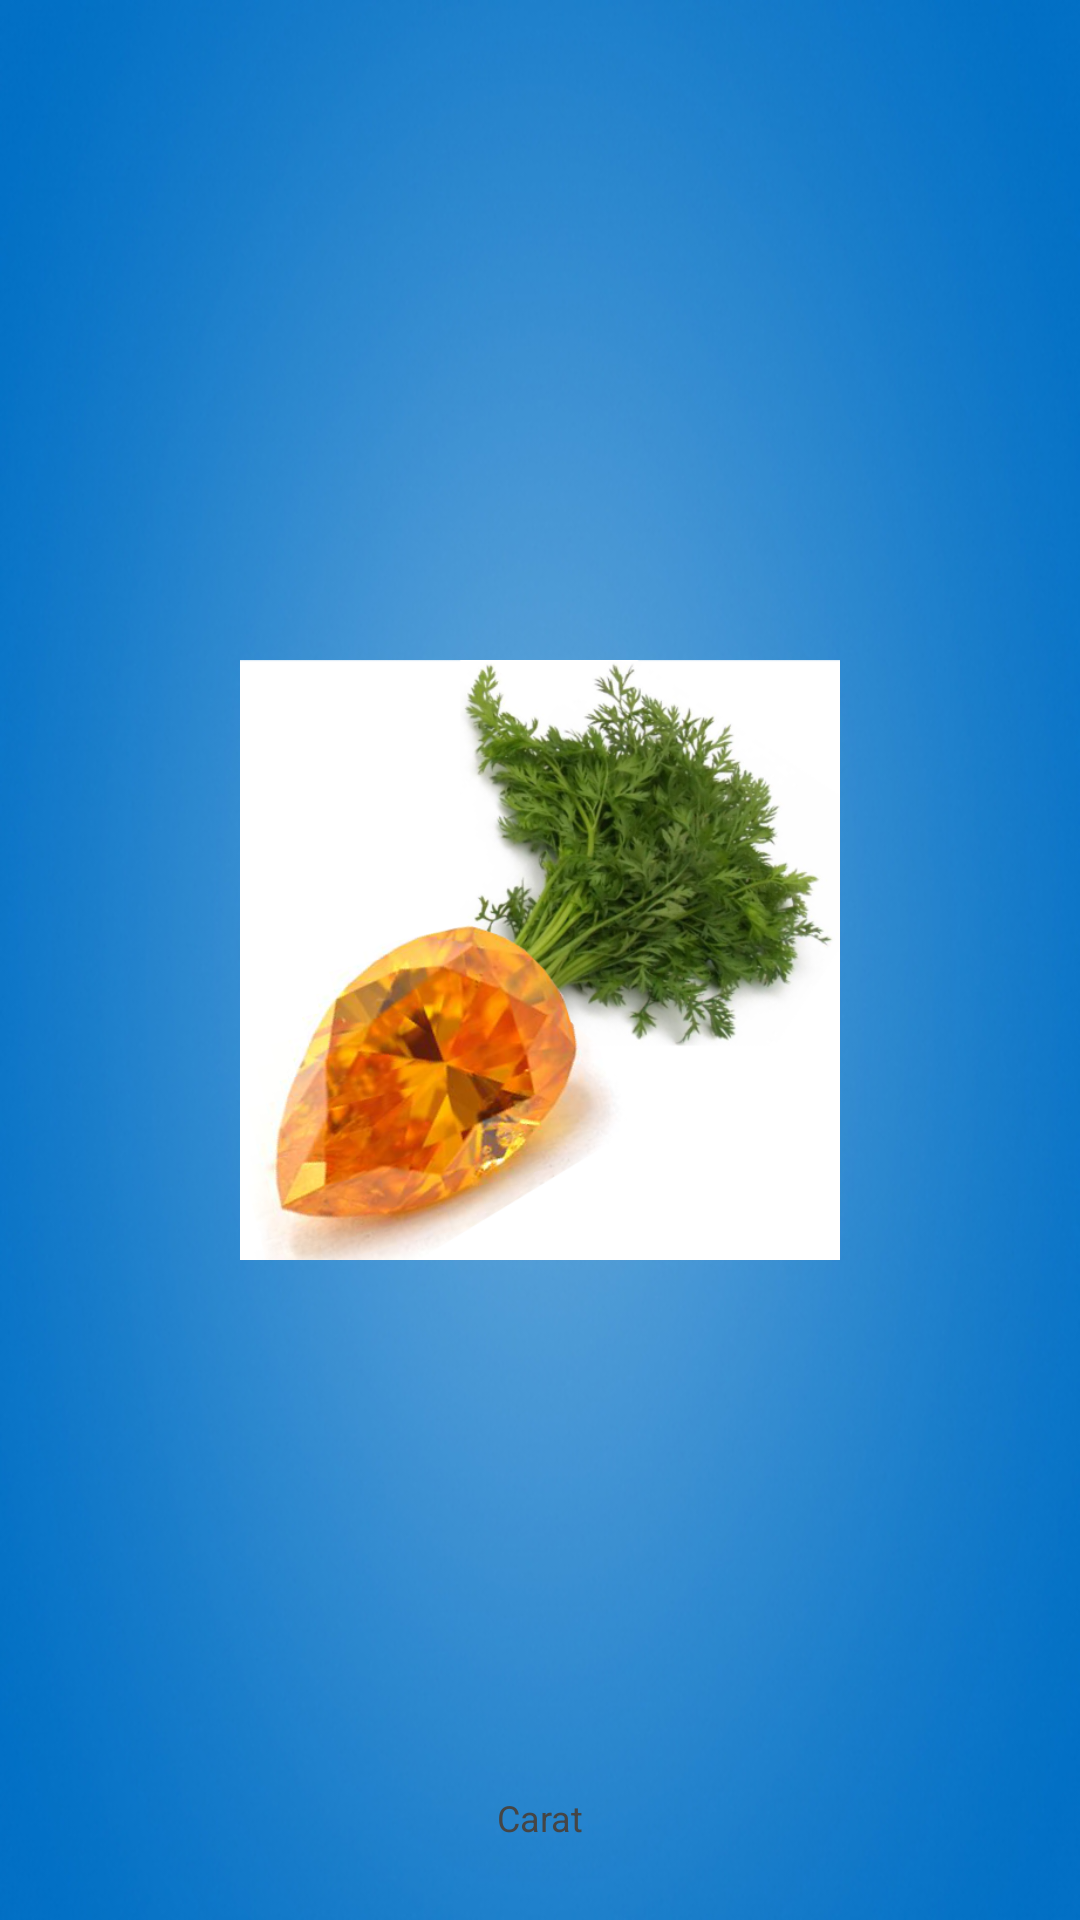

Layout XML and referenced resources for this Android screen:
<!-- AndroidManifest.xml: fallback theme Theme.MaterialComponents.DayNight.NoActionBar -->
<!-- res/layout/activity_splash_screen.xml -->
<RelativeLayout xmlns:android="http://schemas.android.com/apk/res/android"
    xmlns:tools="http://schemas.android.com/tools"
    android:layout_width="match_parent"
    android:layout_height="match_parent"
    android:paddingBottom="@dimen/activity_vertical_margin"
    android:paddingLeft="@dimen/activity_horizontal_margin"
    android:paddingRight="@dimen/activity_horizontal_margin"
    android:paddingTop="@dimen/activity_vertical_margin"
    tools:context="com.jsade.splashscreen.SplashScreen" 
    android:background="@drawable/bluegradient" >

    <ImageView
        android:id="@+id/imgLogo"
        android:layout_width="200dp" 
        android:layout_height="200dp" 
        android:layout_centerInParent="true"
        android:src="@drawable/logo" />
    
    <TextView
        android:layout_width="fill_parent"
        android:layout_height="wrap_content"
        android:layout_marginBottom="10dp"
        android:textSize="12sp"
        android:textColor="#454545"
        android:gravity="center_horizontal"
        android:layout_alignParentBottom="true"
        android:text="Carat" />

</RelativeLayout>
<!-- resources referenced by this layout -->
<resources>
  <dimen name="activity_horizontal_margin">16dp</dimen>
  <dimen name="activity_vertical_margin">16dp</dimen>
  <!-- drawable bluegradient: png bitmap (drawable-hdpi, 267882 bytes) -->
  <!-- drawable logo: jpg bitmap (drawable-hdpi, 41197 bytes) -->
</resources>
